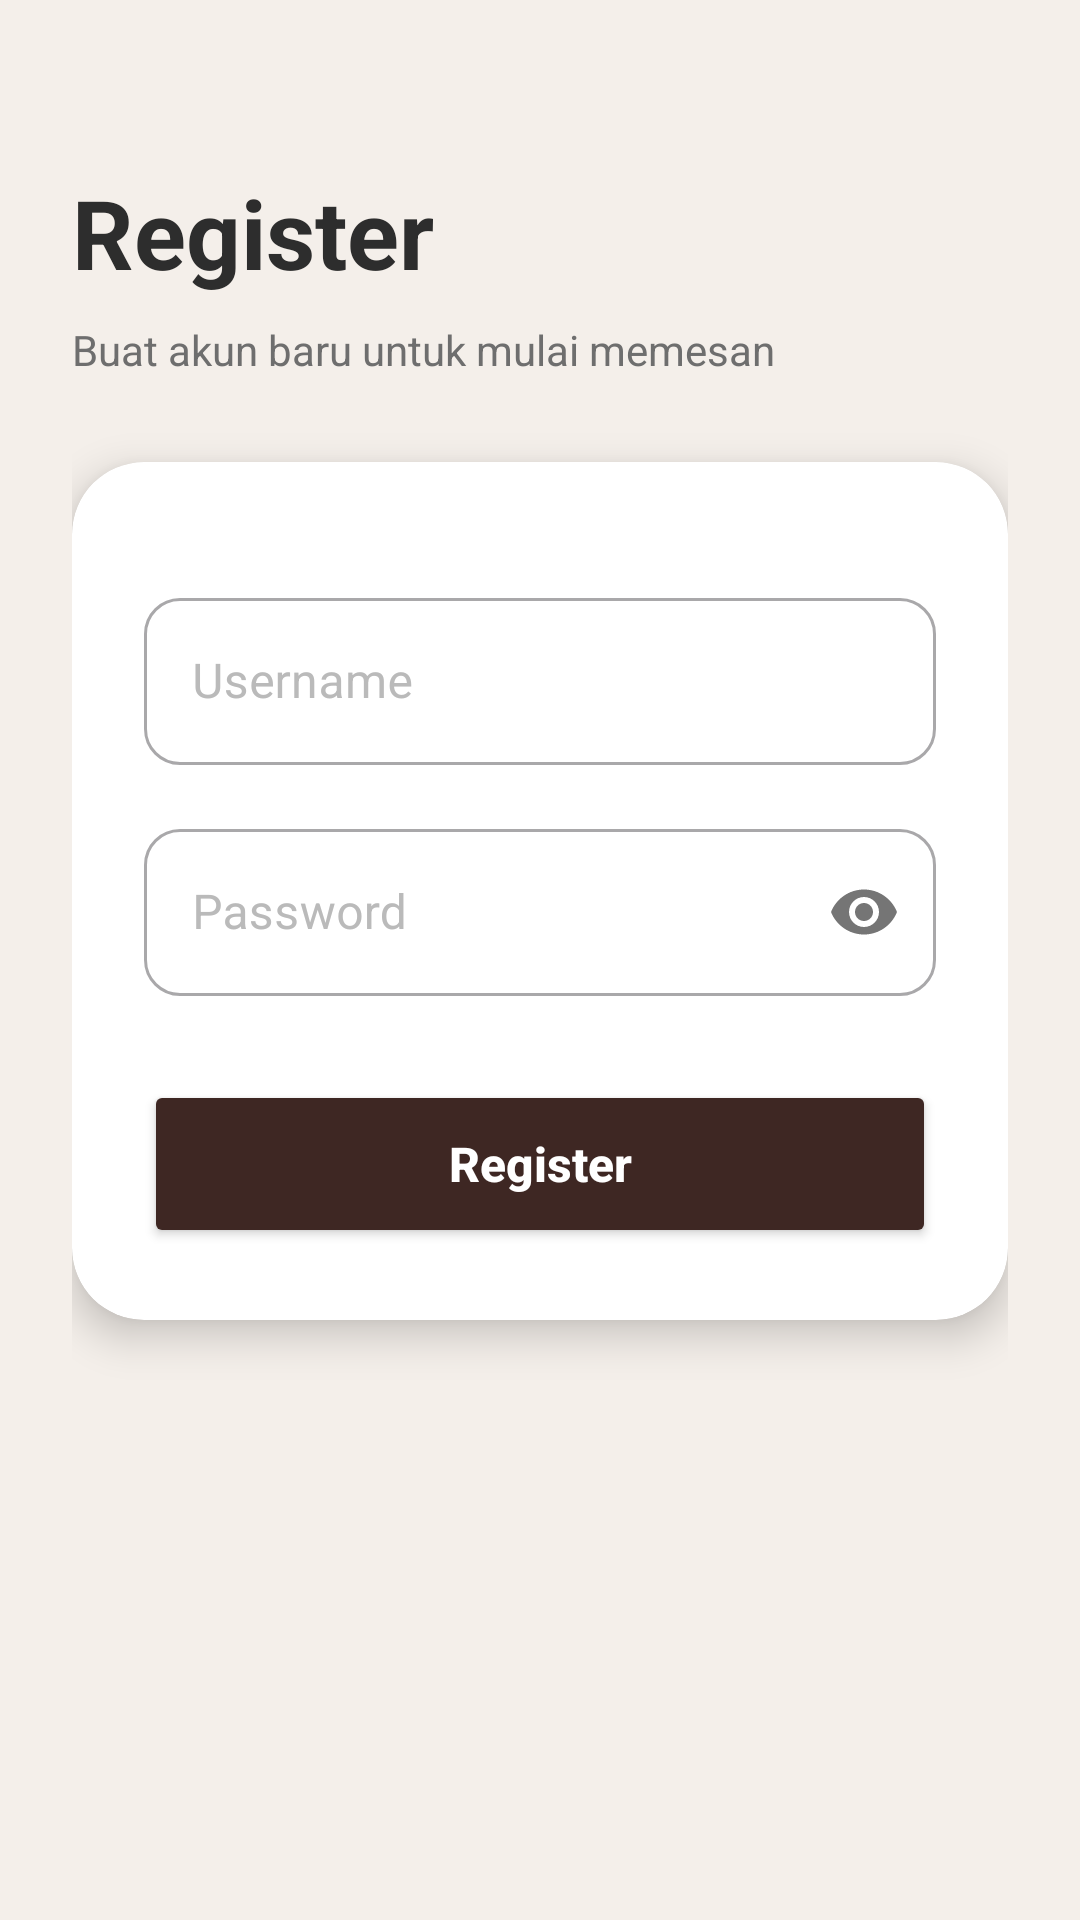

The Android layout XML behind this screen, and the referenced resources:
<!-- AndroidManifest.xml: application theme Theme.MitakaCafe -->
<!-- res/layout/activity_register.xml -->
<?xml version="1.0" encoding="utf-8"?>
<androidx.constraintlayout.widget.ConstraintLayout xmlns:android="http://schemas.android.com/apk/res/android"
    xmlns:app="http://schemas.android.com/apk/res-auto"
    xmlns:tools="http://schemas.android.com/tools"
    android:id="@+id/main"
    android:layout_width="match_parent"
    android:layout_height="match_parent"
    android:background="#F4EFEA"
    tools:context=".RegisterActivity">

    <ScrollView
        android:layout_width="match_parent"
        android:layout_height="match_parent"
        android:fillViewport="true">

        <androidx.constraintlayout.widget.ConstraintLayout
            android:layout_width="match_parent"
            android:layout_height="wrap_content"
            android:padding="24dp">

            <TextView
                android:id="@+id/tvTitle"
                android:layout_width="wrap_content"
                android:layout_height="wrap_content"
                android:layout_marginTop="32dp"
                android:text="@string/register"
                android:textColor="#2D2D2D"
                android:textSize="32sp"
                android:textStyle="bold"
                app:layout_constraintStart_toStartOf="parent"
                app:layout_constraintTop_toTopOf="parent" />

            <TextView
                android:id="@+id/tvSubtitle"
                android:layout_width="wrap_content"
                android:layout_height="wrap_content"
                android:layout_marginTop="8dp"
                android:text="@string/buat_akun_baru_untuk_mulai_memesan"
                android:textColor="#6E6E6E"
                android:textSize="14sp"
                app:layout_constraintStart_toStartOf="parent"
                app:layout_constraintTop_toBottomOf="@+id/tvTitle" />

            <androidx.cardview.widget.CardView
                android:id="@+id/cardForm"
                android:layout_width="match_parent"
                android:layout_height="wrap_content"
                android:layout_marginTop="28dp"
                app:cardBackgroundColor="#FFFFFF"
                app:cardCornerRadius="24dp"
                app:cardElevation="8dp"
                app:layout_constraintEnd_toEndOf="parent"
                app:layout_constraintStart_toStartOf="parent"
                app:layout_constraintTop_toBottomOf="@+id/tvSubtitle">

                <LinearLayout
                    android:layout_width="match_parent"
                    android:layout_height="wrap_content"
                    android:orientation="vertical"
                    android:padding="24dp">

                    <com.google.android.material.textfield.TextInputLayout
                        style="@style/Widget.MaterialComponents.TextInputLayout.OutlinedBox"
                        android:layout_width="match_parent"
                        android:layout_height="wrap_content"
                        android:layout_marginTop="16dp"
                        android:hint="@string/username"
                        android:textColorHint="#BABABA"
                        app:boxCornerRadiusBottomEnd="12dp"
                        app:boxCornerRadiusBottomStart="12dp"
                        app:boxCornerRadiusTopEnd="12dp"
                        app:boxCornerRadiusTopStart="12dp">

                        <com.google.android.material.textfield.TextInputEditText
                            android:id="@+id/etUsername"
                            android:layout_width="match_parent"
                            android:layout_height="wrap_content"
                            android:inputType="text"
                            android:textColor="@color/black"/>
                    </com.google.android.material.textfield.TextInputLayout>

                    <com.google.android.material.textfield.TextInputLayout
                        style="@style/Widget.MaterialComponents.TextInputLayout.OutlinedBox"
                        android:layout_width="match_parent"
                        android:layout_height="wrap_content"
                        android:layout_marginTop="16dp"
                        android:hint="@string/password"
                        android:textColorHint="#BABABA"
                        app:boxCornerRadiusBottomEnd="12dp"
                        app:boxCornerRadiusBottomStart="12dp"
                        app:boxCornerRadiusTopEnd="12dp"
                        app:boxCornerRadiusTopStart="12dp"
                        app:passwordToggleEnabled="true">

                        <com.google.android.material.textfield.TextInputEditText
                            android:id="@+id/etPassword"
                            android:layout_width="match_parent"
                            android:layout_height="wrap_content"
                            android:inputType="textPassword"
                            android:textColor="@color/black"/>
                    </com.google.android.material.textfield.TextInputLayout>

                    <Button
                        android:id="@+id/btnRegister"
                        android:layout_width="match_parent"
                        android:layout_height="56dp"
                        android:layout_marginTop="28dp"
                        android:text="@string/register"
                        android:textAllCaps="false"
                        android:textColor="@android:color/white"
                        android:textSize="16sp"
                        android:textStyle="bold"
                        app:backgroundTint="#3E2723"
                        app:cornerRadius="14dp" />

                </LinearLayout>
            </androidx.cardview.widget.CardView>

        </androidx.constraintlayout.widget.ConstraintLayout>
    </ScrollView>

</androidx.constraintlayout.widget.ConstraintLayout>
<!-- resources referenced by this layout -->
<resources>
  <string name="buat_akun_baru_untuk_mulai_memesan">Buat akun baru untuk mulai memesan</string>
  <string name="password">Password</string>
  <string name="register">Register</string>
  <string name="username">Username</string>
  <style name="Theme.MitakaCafe" parent="Base.Theme.MitakaCafe" />
  <style name="Base.Theme.MitakaCafe" parent="Theme.Material3.DayNight.NoActionBar">
          <item name="android:windowBackground">#F4EFEA</item>
      </style>
  <!-- not gathered from this repository: default colours our renderer supplied (Android Studio template values) -->
  <color name="black">#FF000000</color>
</resources>
